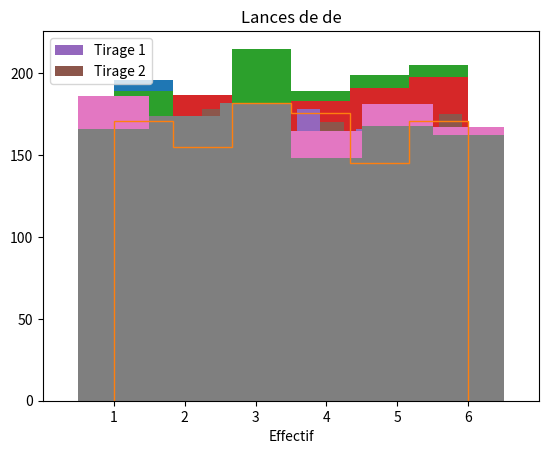

This chart was generated by the following Python code: (Note: this script raises an exception after producing the figure.)
##### dia 131 #####
import matplotlib.pyplot as plt
import random

D = [random.randint(1, 6) for i in range(1000)]
plt.hist(D, 6)

plt.show()


##### dia 134 #####
D = [random.randint(1, 6) for i in range(1000)]

plt.hist(D, 6, histtype='step')

plt.show()


##### dia 135 #####
D = [random.randint(1, 6) for i in range(1000)]

plt.hist(D, 6, histtype='stepfilled')

plt.show()


##### dia 137 #####
D = [random.randint(1, 6) for i in range(100)]
D2 = [random.randint(1, 6) for i in range(100)]
D3 = [random.randint(1, 6) for i in range(100)]

plt.hist(D, 6)
plt.hist(D2, 6)
plt.hist(D3, 6)

plt.show()


##### dia 138 #####
D = [random.randint(1, 6) for i in range(100)]
D2 = [random.randint(1, 6) for i in range(100)]
D3 = [random.randint(1, 6) for i in range(100)]

plt.hist([D, D2, D3], 6, histtype='barstacked')

plt.show()


##### dia 139 #####
D = [random.randint(1, 6) for i in range(100)]
D2 = [random.randint(1, 6) for i in range(100)]
D3 = [random.randint(1, 6) for i in range(100)]

plt.hist([D, D2, D3], 6)

plt.show()


##### dia 141 #####
D = [random.randint(1, 6) for i in range(1000)]

plt.hist(D, 6, bottom=30)

plt.show()


##### dia 142 #####
D = [random.randint(1, 6) for i in range(1000)]

plt.hist(D, 6, bottom=[0, 0, 0, 10, 20, 50])

plt.show()


##### dia 144 #####
D = [random.randint(1, 6) for i in range(1000)]
D2 = [random.randint(1, 6) for i in range(1000)]

plt.hist([D, D2], 6, label=["Tirage 1", "Tirage 2"])

plt.legend()
plt.title("Lances de de")
plt.xlabel("Chiffres sortis")
plt.xlabel("Effectif")

plt.show()


##### dia 146 #####
D = [random.randint(1, 6) for i in range(1000)]

plt.hist(D, bins=[0.5+i for i in range(7)])
plt.xticks(range(1, 7))
plt.xlim(0, 7)
plt.show()


##### dia 148 #####
p = [random.randint(1, 6) for i in range(1000)]

plt.hist(p, [0.5+i for i in range(7)])
L = super_fonction_de_comptage(p)

for a,b in zip(L, range(1, 7)):
	plt.text(b, a+1, str(a), ha='center')
	
plt.show()


##### dia 149 #####
def super_fonction_de_comptage(liste):
	dico = {}
	for i in liste :
		if dico.has_key(str(i)) :
			dico[str(i)] += 1
		else:
			dico[str(i)] = 1
	
	D = dico.items()
	for j in range(len(D)):
		D[j] = [int(D[j][0]), D[j]]
	
	D = sorted(D)
	for k in range(len(D)) :
		D[k] = D[k][1][1]
	
	return D
